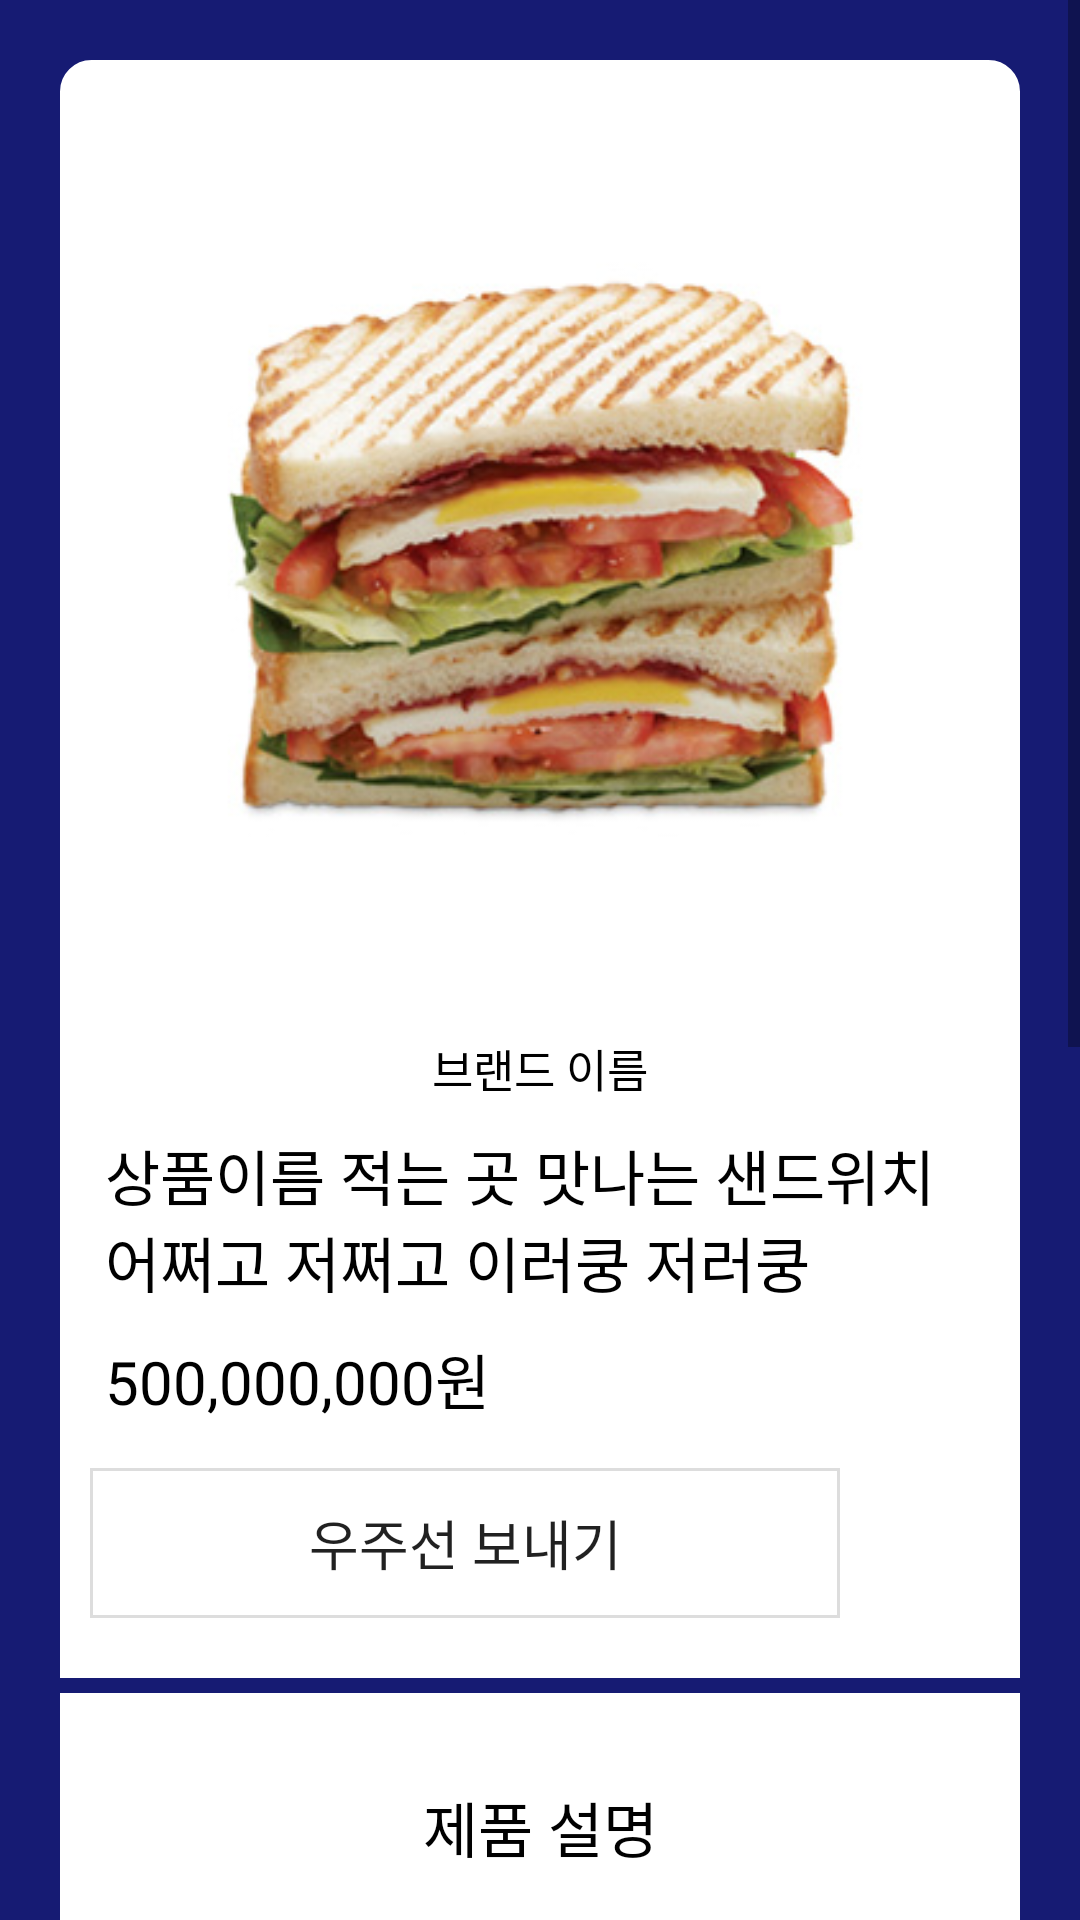

The Android layout XML behind this screen, and the referenced resources:
<!-- AndroidManifest.xml: application theme Theme.Woozoosun_project -->
<!-- res/layout/activity_item.xml -->
<?xml version="1.0" encoding="utf-8"?>
<androidx.constraintlayout.widget.ConstraintLayout xmlns:android="http://schemas.android.com/apk/res/android"
    xmlns:app="http://schemas.android.com/apk/res-auto"
    xmlns:tools="http://schemas.android.com/tools"
    android:layout_width="match_parent"
    android:layout_height="match_parent"
    android:background="#161B73"
    tools:context=".ItemActivity">

    <ScrollView
        android:layout_width="match_parent"
        android:layout_height="match_parent">

        <LinearLayout
            android:layout_width="match_parent"
            android:layout_height="match_parent"
            android:orientation="vertical"
            android:padding="20dp">


            <LinearLayout
                android:layout_width="match_parent"
                android:layout_height="wrap_content"

                android:background="@drawable/round_layout"
                android:orientation="vertical">


                <LinearLayout
                    android:layout_width="match_parent"
                    android:layout_height="match_parent"
                    android:layout_margin="10dp"

                    android:orientation="vertical">

                    <ImageView
                        android:id="@+id/topImage"
                        android:layout_margin="5dp"
                        android:layout_width="match_parent"
                        android:layout_height="300dp"
                        android:src="@drawable/sandwich" />

                    <TextView
                        android:id="@+id/itemBrandText"
                        android:layout_width="match_parent"
                        android:layout_height="wrap_content"
                        android:layout_margin="5dp"
                        android:gravity="center"
                        android:text="브랜드 이름"
                        android:textColor="#000000"
                        android:textSize="15dp" />

                    <TextView
                        android:id="@+id/itemNameText"
                        android:layout_width="match_parent"
                        android:layout_height="wrap_content"
                        android:layout_margin="5dp"
                        android:text="상품이름 적는 곳 맛나는 샌드위치 어쩌고 저쩌고 이러쿵 저러쿵"
                        android:textColor="#000000"
                        android:textSize="20dp" />

                    <TextView
                        android:id="@+id/itemPriceText"
                        android:layout_width="match_parent"
                        android:layout_height="wrap_content"
                        android:layout_margin="5dp"
                        android:text="500,000,000원"
                        android:textColor="#000000"
                        android:textSize="20dp" />



                </LinearLayout>


                <LinearLayout
                    android:paddingLeft="10dp"
                    android:paddingRight="10dp"
                    android:layout_width="match_parent"
                    android:layout_height="match_parent"
                    android:orientation="horizontal">

                    <Button
                        android:id="@+id/itemSendBtn"
                        style="?android:attr/borderlessButtonStyle"
                        android:layout_width="wrap_content"
                        android:layout_height="50dp"
                        android:textSize="18dp"
                        android:layout_weight="4"
                        android:background="@drawable/stroke_layout"
                        android:text="우주선 보내기" />

                    <ImageButton
                        android:id="@+id/itemHeartBtn"
                        style="?android:attr/borderlessButtonStyle"
                        android:layout_width="50dp"
                        android:layout_height="50dp"
                        android:padding="8dp"

                        android:scaleType="fitCenter"
                        android:src="@drawable/heart2" />
                </LinearLayout>
                <View
                    android:layout_width="match_parent"
                    android:layout_height="15px"
                    android:layout_marginBottom="20dp"
                    android:layout_marginTop="20dp"
                    android:background="#161B73"/>

                <TextView
                    android:id="@+id/itemInfoText"
                    android:layout_width="match_parent"
                    android:layout_height="wrap_content"
                    android:layout_margin="10dp"
                    android:text="제품 설명"
                    android:gravity="center"
                    android:textColor="#000000"
                    android:textSize="20dp" />

                <ImageView
                    android:id="@+id/bottomImage"
                    android:layout_margin="10dp"
                    android:layout_width="match_parent"
                    android:layout_height="500dp"
                    android:src="@drawable/image" />
            </LinearLayout>

        </LinearLayout>

    </ScrollView>





</androidx.constraintlayout.widget.ConstraintLayout>
<!-- resources referenced by this layout -->
<resources>
  <!-- drawable image: jpg bitmap (drawable-v24, 261719 bytes) -->
  <!-- drawable round_layout (drawable) -->
  <?xml version="1.0" encoding="utf-8"?>
  <shape xmlns:android="http://schemas.android.com/apk/res/android"
      android:shape="rectangle" >
      <solid android:color="#FFFFFF"/>
      <corners android:bottomRightRadius="10dp"
          android:bottomLeftRadius="10dp"
          android:topLeftRadius="10dp"
          android:topRightRadius="10dp"/>
      <stroke
          android:width="1dp"
          android:color="#FFFFFF" />
  </shape>
  <!-- drawable sandwich: jpg bitmap (drawable-v24, 34800 bytes) -->
  <!-- drawable stroke_layout (drawable) -->
  <?xml version="1.0" encoding="utf-8"?>
  <shape xmlns:android="http://schemas.android.com/apk/res/android"
      android:shape="rectangle" >
      <stroke
          android:width="1dp"
          android:color="#DDDDDD" />
  </shape>
  <style name="Theme.Woozoosun_project" parent="Theme.AppCompat.Light.NoActionBar">
          
          <item name="colorPrimary">@color/purple_500</item>
          <item name="colorPrimaryVariant">@color/purple_700</item>
          <item name="colorOnPrimary">@color/white</item>
          
          <item name="colorSecondary">@color/teal_200</item>
          <item name="colorSecondaryVariant">@color/teal_700</item>
          <item name="colorOnSecondary">@color/black</item>
          
          <item name="android:statusBarColor" tools:targetApi="l">?attr/colorPrimaryVariant</item>
          
      </style>
  <!-- not gathered from this repository: default colours our renderer supplied (Android Studio template values) -->
  <color name="purple_500">#FF6200EE</color>
  <color name="purple_700">#FF3700B3</color>
  <color name="teal_200">#FF03DAC5</color>
  <color name="teal_700">#FF018786</color>
  <color name="black">#FF000000</color>
  <color name="white">#FFFFFFFF</color>
</resources>
